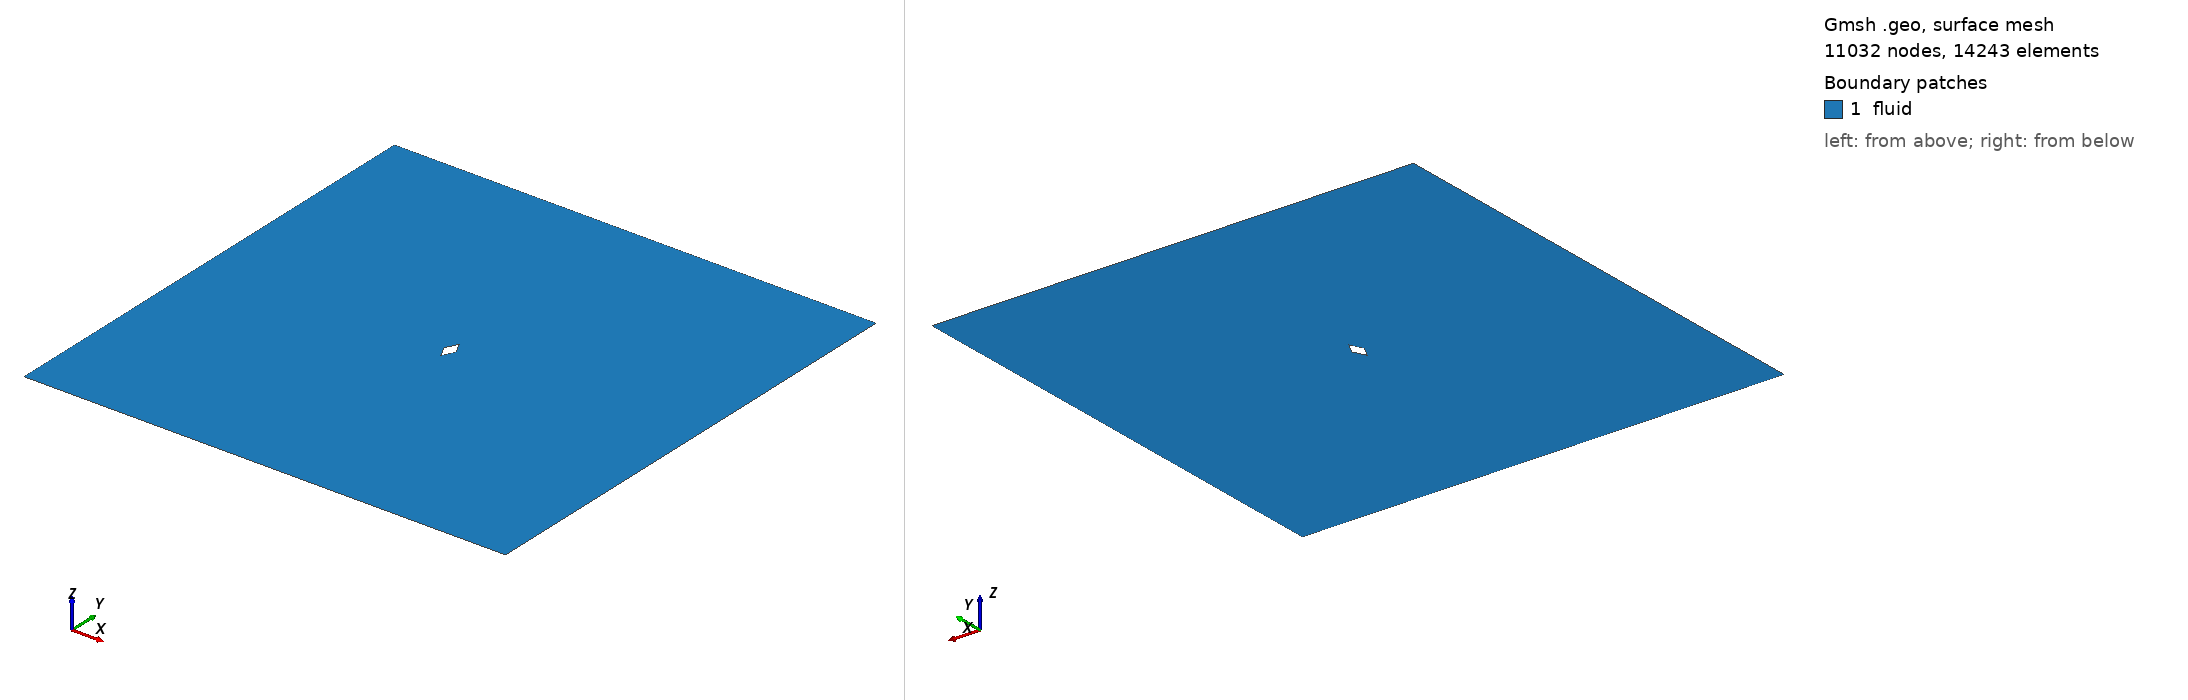

Gmsh geometry script, surface-meshed: 11032 nodes, 14243 surface elements. Boundary patches (legend numbers): 1 fluid. Left view from above one corner, right view from below the opposite corner. Legend entries are the model's physical surfaces. The drawing asked Gmsh for element sizes between 1% and 20% of the model's largest extent; the script's own settings can give other sizes.

=== diamond_ar_0p5.geo (drawn) ===
element_scale = 3;
// Gmsh project created on Mon Feb 22 15:28:21 2021

// ********************  control  ********************
// Dimensions
diamond_thickness = 0.5;
diamond_length = 5/20;
outer_cir_rad = 1.5;
xmax = 10;
xmin = -10;
ymax = 10;
ymin = -10;
zmax = 1;

// Circle Mesh Controls
Nc = 20*element_scale;
Rc = 1;

// Y-direction Mesh Controls
Ny_outer = 8*element_scale;
Ry_outer = 1;

Ny_inner = 12*element_scale;

// X-direction Mesh Controls
Nx_outer_right = 26*element_scale;
Nx_outer_left = 3*element_scale;

Nx_inner = 4*element_scale;

// Z-direction Mesh Controls
Nz = 1;
// ********************************************************

// ********************  points  ********************
// Outer bounds
Point(1) = {xmin, ymax, 0, 1.0};
Point(2) = {xmax, ymax, 0, 1.0};
Point(3) = {xmax, ymin, 0, 1.0};
Point(4) = {xmin, ymin, 0, 1.0};

// Outer cicular points
Point(5) = {outer_cir_rad, outer_cir_rad, 0, 1.0};
Point(6) = {-outer_cir_rad, outer_cir_rad, 0, 1.0};
Point(7) = {outer_cir_rad, -outer_cir_rad, 0, 1.0};
Point(8) = {-outer_cir_rad, -outer_cir_rad, 0, 1.0};

// Intermediate outer bounds
Point(9) = {xmin, outer_cir_rad, 0, 1.0};
Point(10) = {xmin, -outer_cir_rad, 0, 1.0};
Point(11) = {-outer_cir_rad, ymin, 0, 1.0};
Point(12) = {-outer_cir_rad, ymax, 0, 1.0};
Point(13) = {outer_cir_rad, ymax, 0, 1.0};
Point(14) = {outer_cir_rad, ymin, 0, 1.0};
Point(15) = {xmax, outer_cir_rad, 0, 1.0};
Point(16) = {xmax, -outer_cir_rad, 0, 1.0};

// Midpoint
Point(17) = {0, 0, 0, 1.0};

//  Inner points
Point(18) = {diamond_length, 0, 0, 1.0};
Point(19) = {-diamond_length, 0, 0, 1.0};
Point(20) = {0, diamond_thickness, 0, 1.0};
Point(21) = {0, -diamond_thickness, 0, 1.0};
// ********************************************************

// ********************  lines  ********************
// // Bounding box
Line(1) = {1, 9};
Line(2) = {9, 10};
Line(3) = {10, 4};
Line(4) = {4, 11};
Line(5) = {11, 14};
Line(6) = {14, 3};
Line(7) = {3, 16};
Line(8) = {16, 15};
Line(9) = {15, 2};
Line(10) = {2, 13};
Line(11) = {13, 12};
Line(12) = {12, 1};

// Cross lines
Line(13) = {9, 6};
Line(14) = {10, 8};
Line(15) = {11, 8};
Line(16) = {14, 7};
Line(17) = {16, 7};
Line(18) = {15, 5};
Line(19) = {13, 5};
Line(20) = {12, 6};

// Outer circle
Circle(21) = {6, 17, 8};
Circle(22) = {8, 17, 7};
Circle(23) = {7, 17, 5};
Circle(24) = {5, 17, 6};

// Inner lines
Line(25) = {20, 19};
Line(26) = {19, 21};
Line(27) = {21, 18};
Line(28) = {18, 20};
// ********************************************************

// ********************  Surfaces  ********************
// Outer domain
Curve Loop(1) = {1, 13, -20, 12};
Plane Surface(1) = {1};
Curve Loop(2) = {11, 20, -24, -19};
Plane Surface(2) = {2};
Curve Loop(3) = {10, 19, -18, 9};
Plane Surface(3) = {3};
Curve Loop(4) = {8, 18, -23, -17};
Plane Surface(4) = {4};
Curve Loop(5) = {7, 17, -16, 6};
Plane Surface(5) = {5};
Curve Loop(6) = {5, 16, -22, -15};
Plane Surface(6) = {6};
Curve Loop(7) = {4, 15, -14, 3};
Plane Surface(7) = {7};
Curve Loop(8) = {2, 14, -21, -13};
Plane Surface(8) = {8};

// Inner domain
Curve Loop(9) = {24, 21, 22, 23};
Curve Loop(10) = {25, 26, 27, 28};
Plane Surface(9) = {9, 10};
// ********************************************************

// ********************  Recombine  ********************
Recombine Surface {1, 2, 3, 4, 5, 6, 7, 8};
// ********************************************************

// // ********************  Setting mesh points  ********************
// Outer domain
Transfinite Curve {1, 20, 19, 9} = Ny_outer Using Progression 1;
Transfinite Curve {3, 15, 16, 7} = Ny_outer Using Progression 1;

Transfinite Curve {12, 13, 14, 4} = Nx_outer_left Using Progression 1;
Transfinite Curve {10, 18, 17, 6} = Nx_outer_right Using Progression 1;

// Cross domain
Transfinite Curve {2, 21} = Ny_inner*0.5 Using Progression 1;
Transfinite Curve {8, 23} = Ny_inner Using Progression 1;

Transfinite Curve {11, 24} = Nx_inner Using Progression 1;
Transfinite Curve {5, 22} = Nx_inner Using Progression 1;

// Inner domain
Transfinite Curve {25} = Nc Using Progression 1;
Transfinite Curve {28} = Nc Using Progression 1;
Transfinite Curve {27} = Nc Using Progression 1;
Transfinite Curve {26} = Nc Using Progression 1;
// ********************************************************

// ********************  Mesh surfaces  ********************
Transfinite Surface {1};
Transfinite Surface {2};
Transfinite Surface {3};
Transfinite Surface {4};
Transfinite Surface {5};
Transfinite Surface {6};
Transfinite Surface {7};
Transfinite Surface {8};
// ********************************************************

// ********************  Make 3D  ********************
Physical Curve("in") = {1, 2, 3};
Physical Curve("out") = {9, 8, 7};
Physical Curve("topbottom") = {4, 5, 6, 12, 11, 10};
Physical Curve("obstacle") = {28, 27, 26, 25};
Physical Surface("fluid") = {1, 2, 3, 4, 9, 5, 6, 7, 8};
